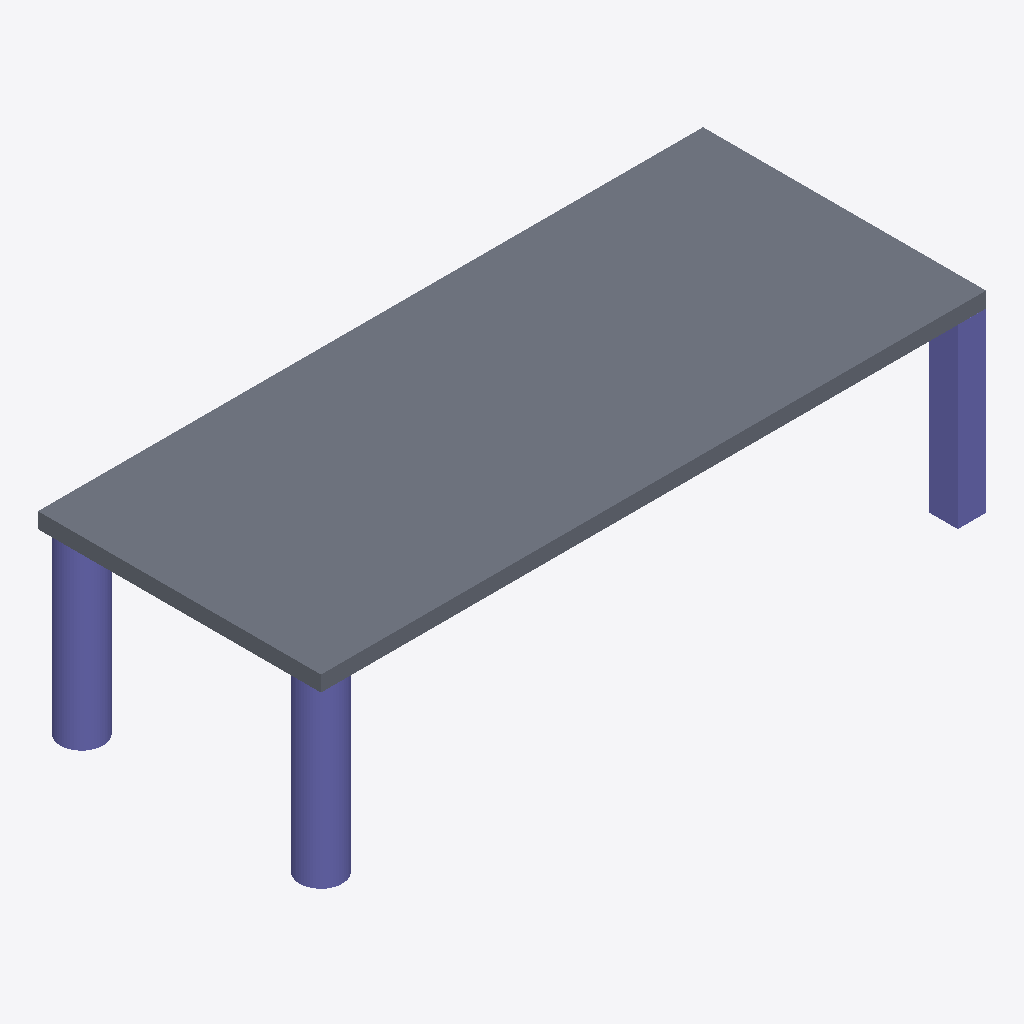
Isometric view of an IFC building model (IFC-SPF (STEP), schema IFC2X3, length unit millimetre), seen from the south-west, elements coloured by IFC class (only those large enough to see are counted): 3 columns (violet), 1 slab (grey).
Extent 9.4 m × 4.0 m × 2.7 m (x, y, z). Elements (5): 4 IfcColumn, 1 IfcSlab.

HEADER;
FILE_DESCRIPTION((''),'2;1');
FILE_NAME('','2012-11-29T19:44:14',(''),(''),'','','');
FILE_SCHEMA(('IFC2X3'));
ENDSEC;
DATA;
#83=IFCPROJECT('36AXqPWkP8NQ5IFHd1NdDz',#73,'IFC Test Cases',$,$,$,$,(#81),#82);
#211=IFCSITE('3KPu7sYtT1VxHPeuGsobGD',#73,'site',$,$,#210,$,$,.ELEMENT.,$,$,$,$,$);
#194=IFCSLAB('1z174j70T5APfwnrpX_BVP',#73,'Decke SBeton',$,$,#189,#195,$,.FLOOR.);
#103=IFCCOLUMN('0ia$c9nzLC3PtXfEOT7pEG',#73,'Stuetze 1','Ich bin eine Stuetze.',$,#89,#102,$);
#171=IFCCOLUMN('1EPzos_l944R3c7$OYniAT',#73,'Stahlbeton',$,$,#166,#170,$);
#146=IFCCOLUMN('1$L8JrlYT8ruDFBcRPJb1h',#73,'Stahlbeton',$,$,#142,#147,$);
ENDSEC;
